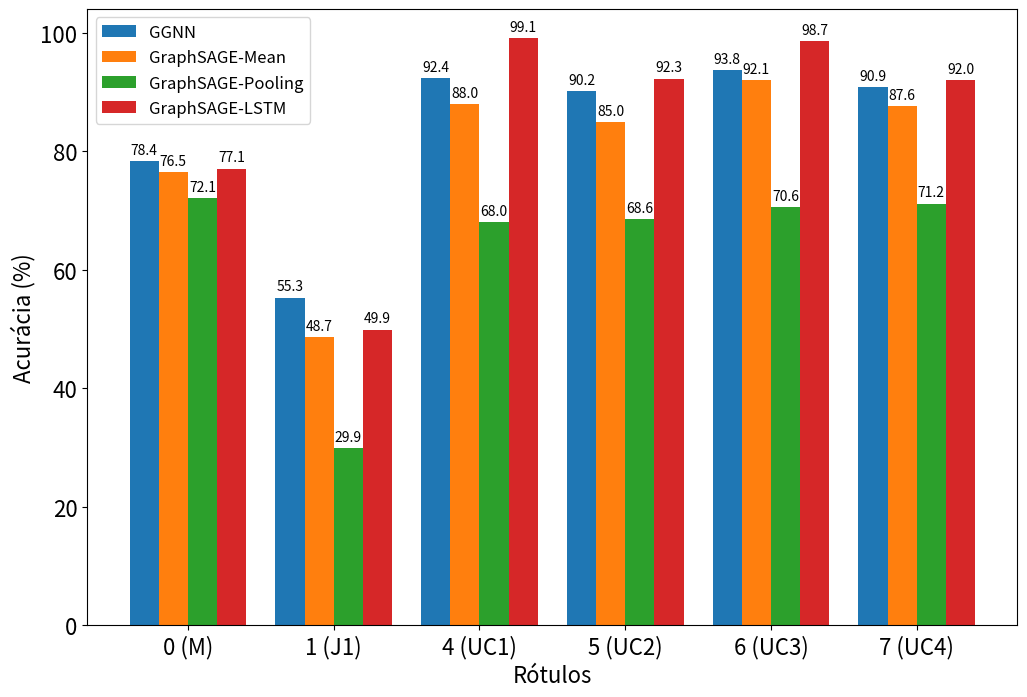

Reproduce this figure in Python.
import matplotlib.pyplot as plt
import numpy as np

# Dados
N = 6  # Número de grupos
ind = np.arange(N)  # As posições das barras agrupadas
largura = 0.2  # A largura das barras
# Alturas das barras agrupadas
#GGNN = [77.8, 54.8, 92.4, 89.0, 93.7, 90.0]
GGNN = [78.4, 55.3, 92.4, 90.2, 93.8, 90.9]
GraphSAGE_Mean = [76.5, 48.7, 88.0, 85.0, 92.1, 87.6]
GraphSAGE_Pooling = [72.1, 29.9, 68.0, 68.6, 70.6, 71.2]
GraphSAGE_Lstm = [77.1, 49.9, 99.1, 92.3, 98.7, 92.0]

# Criar as barras agrupadas
fig, ax = plt.subplots(figsize=(12, 8))  # Tamanho da figura
barras_GGNN = ax.bar(ind, GGNN, largura, label='GGNN')
barras_GraphSAGE_Mean = ax.bar(ind + largura, GraphSAGE_Mean, largura, label='GraphSAGE-Mean')
barras_GraphSAGE_Pooling = ax.bar(ind + 2*largura, GraphSAGE_Pooling, largura, label='GraphSAGE-Pooling')
barras_GraphSAGE_Lstm = ax.bar(ind + 3*largura, GraphSAGE_Lstm, largura, label='GraphSAGE-LSTM')

# Adicionar rótulos
ax.set_xlabel('Rótulos', fontsize=16)  # Aumentando o tamanho da fonte para o rótulo do eixo x
ax.set_ylabel('Acurácia (%)', fontsize=16)  # Aumentando o tamanho da fonte para o rótulo do eixo y
#ax.set_title('Porcentagem da acurácia por Rótulo', fontsize=16)  # Aumentando o tamanho da fonte para o título
ax.set_xticks(ind + 3*largura / 2)
ax.set_xticklabels(('0 (M)', '1 (J1)', '4 (UC1)', '5 (UC2)', '6 (UC3)', '7 (UC4)'), fontsize=16)  # Aumentando o tamanho da fonte para os rótulos do eixo x
ax.legend(fontsize=12)  # Aumentando o tamanho da fonte para a legenda
ax.set_yticks([0, 20, 40, 60, 80, 100])  # Definindo os locais dos ticks no eixo y
ax.set_yticklabels([0, 20, 40, 60, 80, 100], fontsize=16)  # Rotulando os ticks do eixo y

# Adicionar rótulos nas barras
def autolabel(barras):
    """Função para adicionar rótulos nas barras."""
    for barra in barras:
        altura = barra.get_height()
        ax.annotate('{}'.format(altura),
                    xy=(barra.get_x() + barra.get_width() / 2, altura),
                    xytext=(0, 3),  # Deslocamento vertical
                    textcoords="offset points",
                    ha='center', va='bottom',
                    fontsize=10)

autolabel(barras_GGNN)
autolabel(barras_GraphSAGE_Mean)
autolabel(barras_GraphSAGE_Pooling)
autolabel(barras_GraphSAGE_Lstm)

plt.show()

